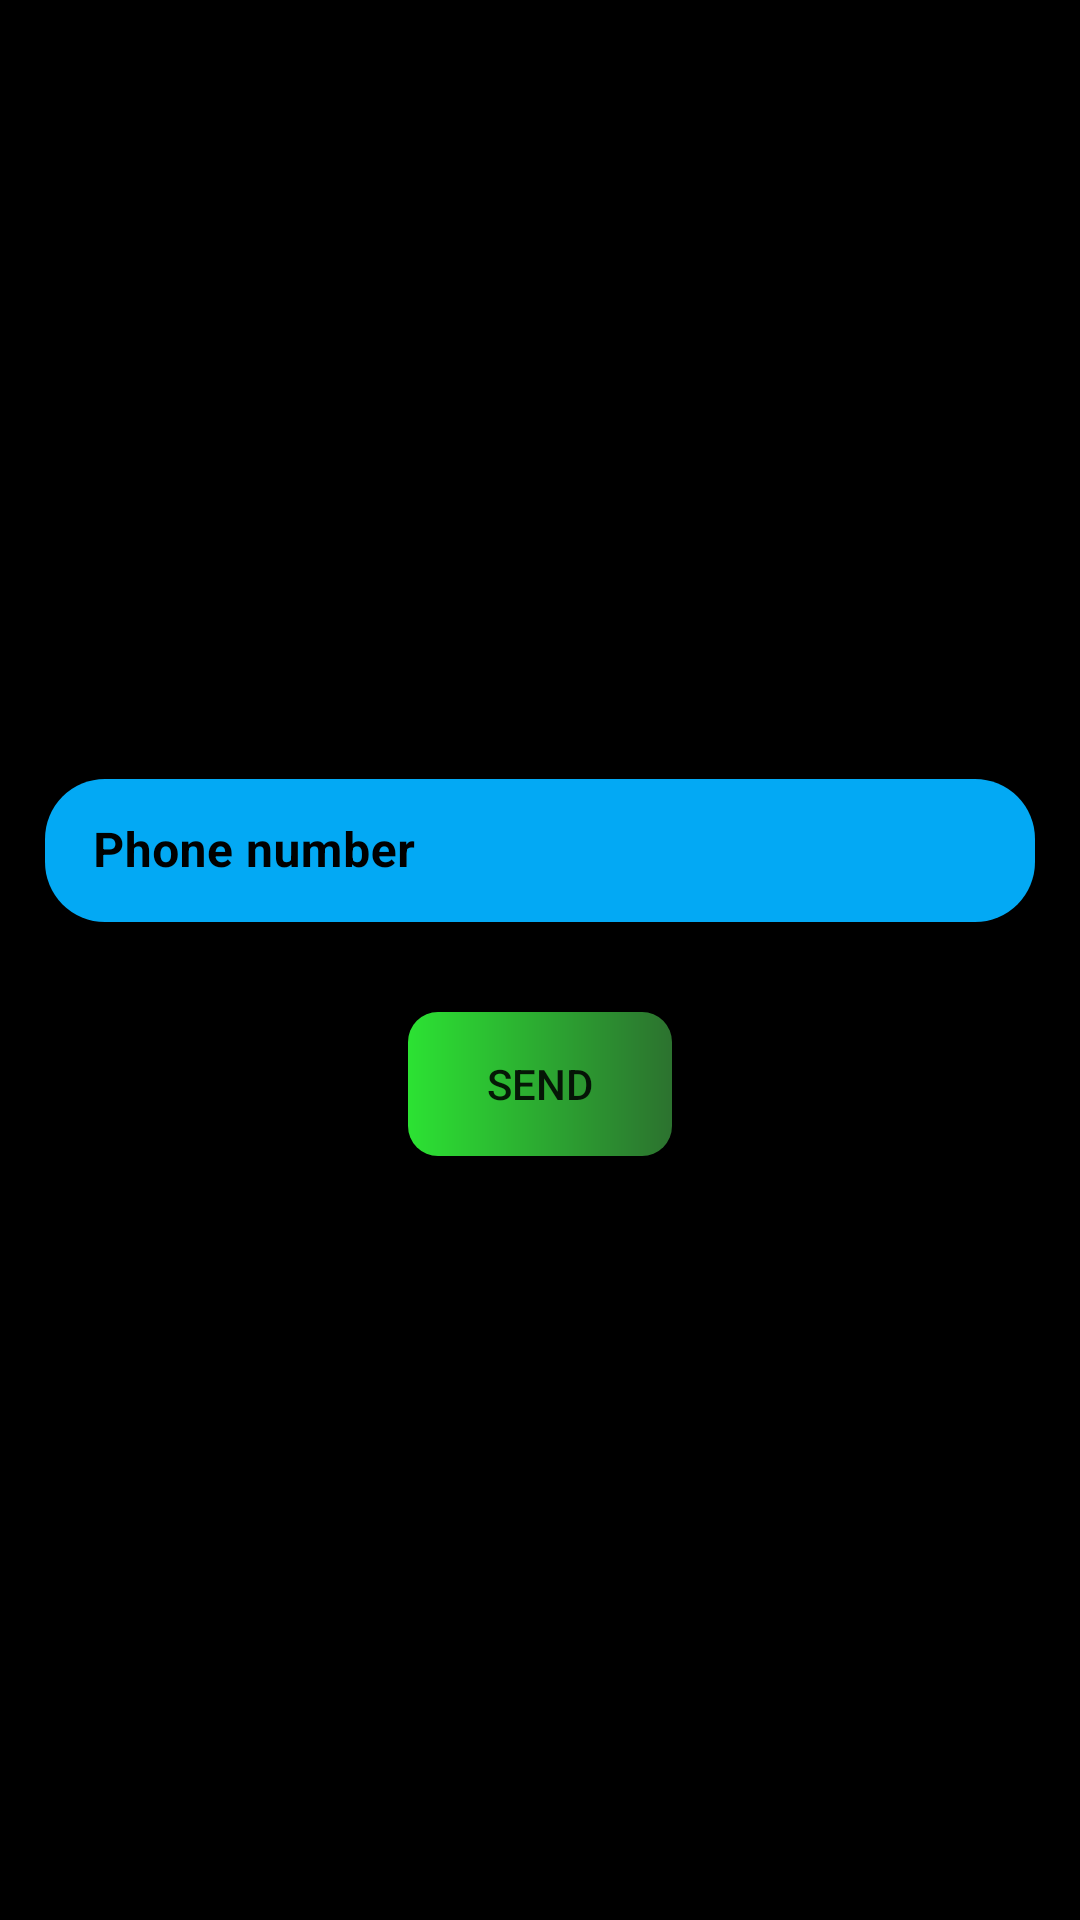

Here is an Android app screen rendered from its layout file. Give the layout XML and the strings, colors and styles it references.
<!-- AndroidManifest.xml: application theme Theme.TaskManager_4mon -->
<!-- res/layout/fragment_phone.xml -->
<?xml version="1.0" encoding="utf-8"?>
<LinearLayout xmlns:android="http://schemas.android.com/apk/res/android"
    xmlns:tools="http://schemas.android.com/tools"
    android:layout_width="match_parent"
    xmlns:app="http://schemas.android.com/apk/res-auto"
    android:orientation="vertical"
    android:gravity="center"
    android:background="@color/black"
    android:padding="15dp"
    android:layout_height="match_parent"
    tools:context=".ui.auth.phone.PhoneFragment">

    <com.google.android.material.textfield.TextInputLayout
        style="@style/Widget.MaterialComponents.TextInputLayout.OutlinedBox.Dense"
        android:layout_width="match_parent"
        android:id="@+id/text_nine"
        android:textColorHint="@color/black"
        app:prefixText="+996"
        android:layout_height="wrap_content">

        <com.google.android.material.textfield.TextInputEditText
            android:layout_width="match_parent"
            android:layout_height="wrap_content"
            android:background="@drawable/gradient_tasks"
            android:textStyle="bold"
            android:id="@+id/et_phone"
            android:textColorHint="@color/black"
            android:hint="Phone number"/>

    </com.google.android.material.textfield.TextInputLayout>

    <Button
        android:layout_width="wrap_content"
        android:layout_height="wrap_content"
        android:background="@drawable/gradient_btn_dialog"
        android:id="@+id/btn_send"
        android:text="Send"
        android:layout_marginTop="30dp"/>

</LinearLayout>
<!-- resources referenced by this layout -->
<resources>
  <color name="black">#FF000000</color>
  <!-- drawable gradient_btn_dialog (drawable) -->
  <?xml version="1.0" encoding="utf-8"?>
  <shape xmlns:android="http://schemas.android.com/apk/res/android">
  <gradient android:startColor="@color/green"
      android:endColor="@color/green2"/>
  
      <corners android:radius="10dp"/>
  </shape>
  <!-- drawable gradient_tasks (drawable) -->
  <?xml version="1.0" encoding="utf-8"?>
  <shape xmlns:android="http://schemas.android.com/apk/res/android">
  <gradient android:startColor="@color/perple"
      android:endColor="@color/perple"/>
      <corners android:radius="20dp"/>
  
  </shape>
  <style name="Theme.TaskManager_4mon" parent="Theme.MaterialComponents.DayNight.DarkActionBar.Bridge">
          
          <item name="colorPrimary">@color/purple_500</item>
          <item name="colorPrimaryVariant">@color/purple_700</item>
          <item name="colorOnPrimary">@color/white</item>
          
          <item name="colorSecondary">@color/teal_200</item>
          <item name="colorSecondaryVariant">@color/teal_700</item>
          <item name="colorOnSecondary">@color/black</item>
          
          <item name="android:statusBarColor">?attr/colorPrimaryVariant</item>
          
      </style>
  <color name="green">#2CE233</color>
  <color name="green2">#2C722F</color>
  <color name="perple">#03A9F4</color>
  <color name="purple_500">#FF6200EE</color>
  <color name="purple_700">#FF3700B3</color>
  <color name="white">#FFFFFFFF</color>
  <color name="teal_200">#FF03DAC5</color>
  <color name="teal_700">#FF018786</color>
</resources>
